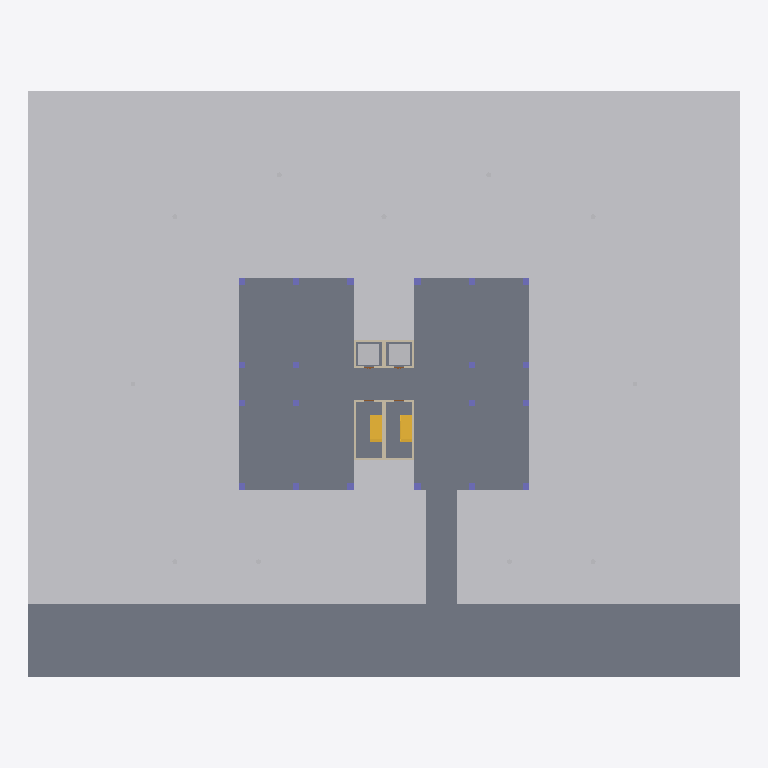
Plan cut of the same IFC building model at storey 'L1' (level 0.00 m, cut at 1.40 m), seen from above with north up, elements coloured by IFC class (only those large enough to see are counted): 20 columns (violet), 16 walls (beige), 3 other elements (light grey), 3 slabs (grey), 2 stairs (yellow). Cut surfaces are drawn darker.
Extent 68.0 m × 56.0 m × 38.2 m (x, y, z). Storeys (13): L1 at 0.00 m; L2 at 3.60 m; L3 at 6.40 m; L4 at 9.20 m; L5 at 12.00 m; L6 at 14.80 m; L7 at 17.60 m; L8 at 20.40 m; L9 at 23.20 m; L10 at 26.00 m; L11 at 28.80 m; L12 at 31.60 m; RF at 34.40 m. Elements (2148): 1030 IfcWall, 446 IfcDoor, 418 IfcWindow, 107 IfcSlab, 88 IfcRailing, 24 IfcStair, 20 IfcColumn, 12 IfcGeographicElement, 2 IfcTransportElement, 1 IfcTank.

HEADER;
FILE_DESCRIPTION(('ViewDefinition[DesignTransferView]'),'2;1');
FILE_NAME('/dev/null','2026-10-03T16:04:04+00:00',(''),(''),'IfcOpenShell 0.9.0','IfcOpenShell 0.9.0','Nobody');
FILE_SCHEMA(('IFC4X3'));
ENDSEC;
DATA;
#1=IFCPROJECT('0unG8drsDBUhBgpDwKrfii',$,'HDB Point Block Demo',$,$,$,$,(#11),#6);
#14=IFCSITE('0gsinzip18rvnKl1OhdGmn',$,'Demo Site',$,$,#20,$,$,$,$,$,$,$,$);
#179=IFCBUILDING('010DqPCjT0ywIeKz77Qhat',$,'Blk 123',$,$,#186,$,'HDB-style point block (demo)',$,$,$,#180);
#187=IFCBUILDINGSTOREY('20wFPPRw91Vg8J7lhDZLW4',$,'L1',$,$,#325,$,$,$,0.0);
#193=IFCBUILDINGSTOREY('0WykHQkDrE5gpDuG2Nodsf',$,'L2',$,$,#275,$,$,$,3.6);
#199=IFCBUILDINGSTOREY('03xasVnu56xBUxrArraaOv',$,'L3',$,$,#290,$,$,$,6.4);
#205=IFCBUILDINGSTOREY('3FWy7Ej750wfhZrq0VF$E8',$,'L4',$,$,#300,$,$,$,9.2);
#211=IFCBUILDINGSTOREY('23CjfYz3D3fff$F6pcgTgs',$,'L5',$,$,#310,$,$,$,11.999999999999998);
#217=IFCBUILDINGSTOREY('1$AW8W6WX0MBh58TSwcu6x',$,'L6',$,$,#320,$,$,$,14.799999999999999);
#223=IFCBUILDINGSTOREY('1g9U$tiTzDiRXmi6CE2Ud7',$,'L7',$,$,#270,$,$,$,17.6);
#229=IFCBUILDINGSTOREY('1p8usBab12_9yzNM_YGB6u',$,'L8',$,$,#285,$,$,$,20.4);
#235=IFCBUILDINGSTOREY('3oo2VyKvrBHO8FI8$$wCuG',$,'L9',$,$,#295,$,$,$,23.2);
#241=IFCBUILDINGSTOREY('2UychPJc9BHQev2cqXWU$M',$,'L10',$,$,#305,$,$,$,26.0);
#247=IFCBUILDINGSTOREY('3WzFVv8qH8H8QZS9y2J6NF',$,'L11',$,$,#315,$,$,$,28.8);
#253=IFCBUILDINGSTOREY('0sGSvuVIDFavgIvjAKY4fN',$,'L12',$,$,#330,$,$,$,31.6);
#259=IFCBUILDINGSTOREY('2M78lSIgDFr8R7H3lbU1NE',$,'RF',$,$,#280,$,$,$,34.4);
#139748=IFCGEOGRAPHICELEMENT('3SOouQt4D2pRcbsejtbgjT',$,'Terrain',$,$,#153579,#139754,$,.TERRAIN.);
#350=IFCSLAB('1wfCy_naTAqfQSAsCq4Qx6',$,'L1 void deck slab',$,$,#140641,#356,$,.BASESLAB.);
#139784=IFCSLAB('0jldcjBi51awF1neRcsjR6',$,'Sample Avenue 1',$,'Road',#153594,#139790,$,.USERDEFINED.);
#139766=IFCSLAB('27So4k2JTEWAPQqOzrNZDD',$,'Footpath to void deck',$,'Footpath',#153624,#139772,$,.USERDEFINED.);
#2043=IFCTRANSPORTELEMENT('2ngOzHRfXEYOR85RnycY3u',$,'Lift 1 car',$,$,#140541,#2049,$,.ELEVATOR.);
#2065=IFCTRANSPORTELEMENT('0m8SQkMDbFuwbYmZ7LWfTQ',$,'Lift 2 car',$,$,#140581,#2071,$,.ELEVATOR.);
#1237=IFCSTAIR('1SMAJt5nT61QB6SKXm5Mdl',$,'L1 stair 1',$,$,#140721,$,$,.HALF_TURN_STAIR.);
#1454=IFCSTAIR('11GJ910Hv8mA4WGIXa9Byj',$,'L1 stair 2',$,$,#140666,$,$,.HALF_TURN_STAIR.);
#825=IFCWALL('35HltlTrPCyxpKp19VW3kr',$,'L1-STAIR1-W01',$,$,#140491,#831,$,$);
#988=IFCWALL('1BDIQojOb9Txzb_ucX9XWG',$,'L1-STAIR1-W03',$,$,#140611,#994,$,$);
#1036=IFCWALL('0Jf8MDFmvCBQ4TiiOkOyF5',$,'L1-STAIR2-W01',$,$,#140481,#1042,$,$);
#1199=IFCWALL('1ptPEG61bAtPTGf9aYPyG7',$,'L1-STAIR2-W03',$,$,#140601,#1205,$,$);
#1223=IFCWALL('0eDz5hZD9CeetjGvYtYEkJ',$,'L1-STAIR2-W04',$,$,#140651,#1229,$,$);
#1895=IFCCOLUMN('03L5Axr2TCl92b_i6CSK_z',$,'L1 column C13',$,$,#140706,#1901,$,.COLUMN.);
#1985=IFCCOLUMN('3KPE_s73L03vj0$eZmzgBG',$,'L1 column C18',$,$,#140636,#1991,$,.COLUMN.);
#1751=IFCCOLUMN('0X7lRMozTF6Ak534iiu$OW',$,'L1 column C05',$,$,#140586,#1757,$,.COLUMN.);
#1913=IFCCOLUMN('0enOpOgGT9MOaAM4IXu7pa',$,'L1 column C14',$,$,#140476,#1919,$,.COLUMN.);
#1931=IFCCOLUMN('3OhopkYN9C584N2ZfE9Zo5',$,'L1 column C15',$,$,#140511,#1937,$,.COLUMN.);
#2003=IFCCOLUMN('2Fkdl3iNnAMfu3aYXmO$bP',$,'L1 column C19',$,$,#140716,#2009,$,.COLUMN.);
#2021=IFCCOLUMN('3EhPy7PDD4s9l0G9AsICit',$,'L1 column C20',$,$,#140486,#2027,$,.COLUMN.);
#1697=IFCCOLUMN('33OgH7ZTnEpfuJp0iVe1lC',$,'L1 column C02',$,$,#140756,#1703,$,.COLUMN.);
#1967=IFCCOLUMN('2JyJP6ZEj1lQLKDT2NSyWt',$,'L1 column C17',$,$,#140606,#1973,$,.COLUMN.);
ENDSEC;
